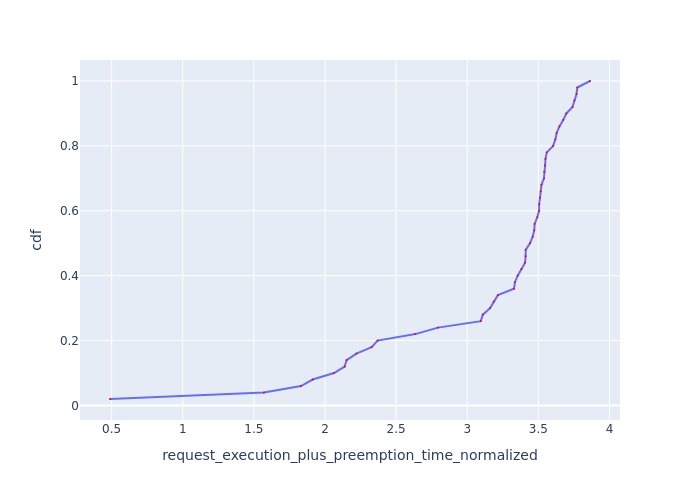

The table this chart was drawn from, first rows:
Request Id, request_execution_plus_preemption_time_n…, cdf
0_49, 0.4887, 0.02
0_48, 1.571, 0.04
0_46, 1.831, 0.06
0_43, 1.913, 0.08
0_44, 2.064, 0.1
0_45, 2.138, 0.12
0_40, 2.152, 0.14
0_35, 2.221, 0.16
0_16, 2.328, 0.18
0_37, 2.37, 0.2
0_38, 2.635, 0.22
0_31, 2.794, 0.24
0_10, 3.095, 0.26
0_47, 3.11, 0.28
0_13, 3.161, 0.3
0_41, 3.186, 0.32
0_32, 3.215, 0.34
0_25, 3.329, 0.36
0_39, 3.335, 0.38
0_11, 3.355, 0.4
0_42, 3.38, 0.42
0_19, 3.406, 0.44
0_15, 3.41, 0.46
0_29, 3.411, 0.48
0_22, 3.441, 0.5
0_30, 3.46, 0.52
0_24, 3.471, 0.54
0_26, 3.474, 0.56
0_33, 3.492, 0.58
0_20, 3.505, 0.6
0_36, 3.506, 0.62
0_34, 3.511, 0.64
0_27, 3.517, 0.66
0_23, 3.522, 0.68
0_21, 3.54, 0.7
0_17, 3.541, 0.72
0_28, 3.547, 0.74
0_18, 3.55, 0.76
0_12, 3.559, 0.78
0_5, 3.604, 0.8
0_14, 3.619, 0.82
0_1, 3.629, 0.84
0_7, 3.648, 0.86
0_9, 3.675, 0.88
0_6, 3.697, 0.9
0_2, 3.74, 0.92
0_3, 3.753, 0.94
0_4, 3.768, 0.96
0_8, 3.774, 0.98
0_0, 3.863, 1.0
